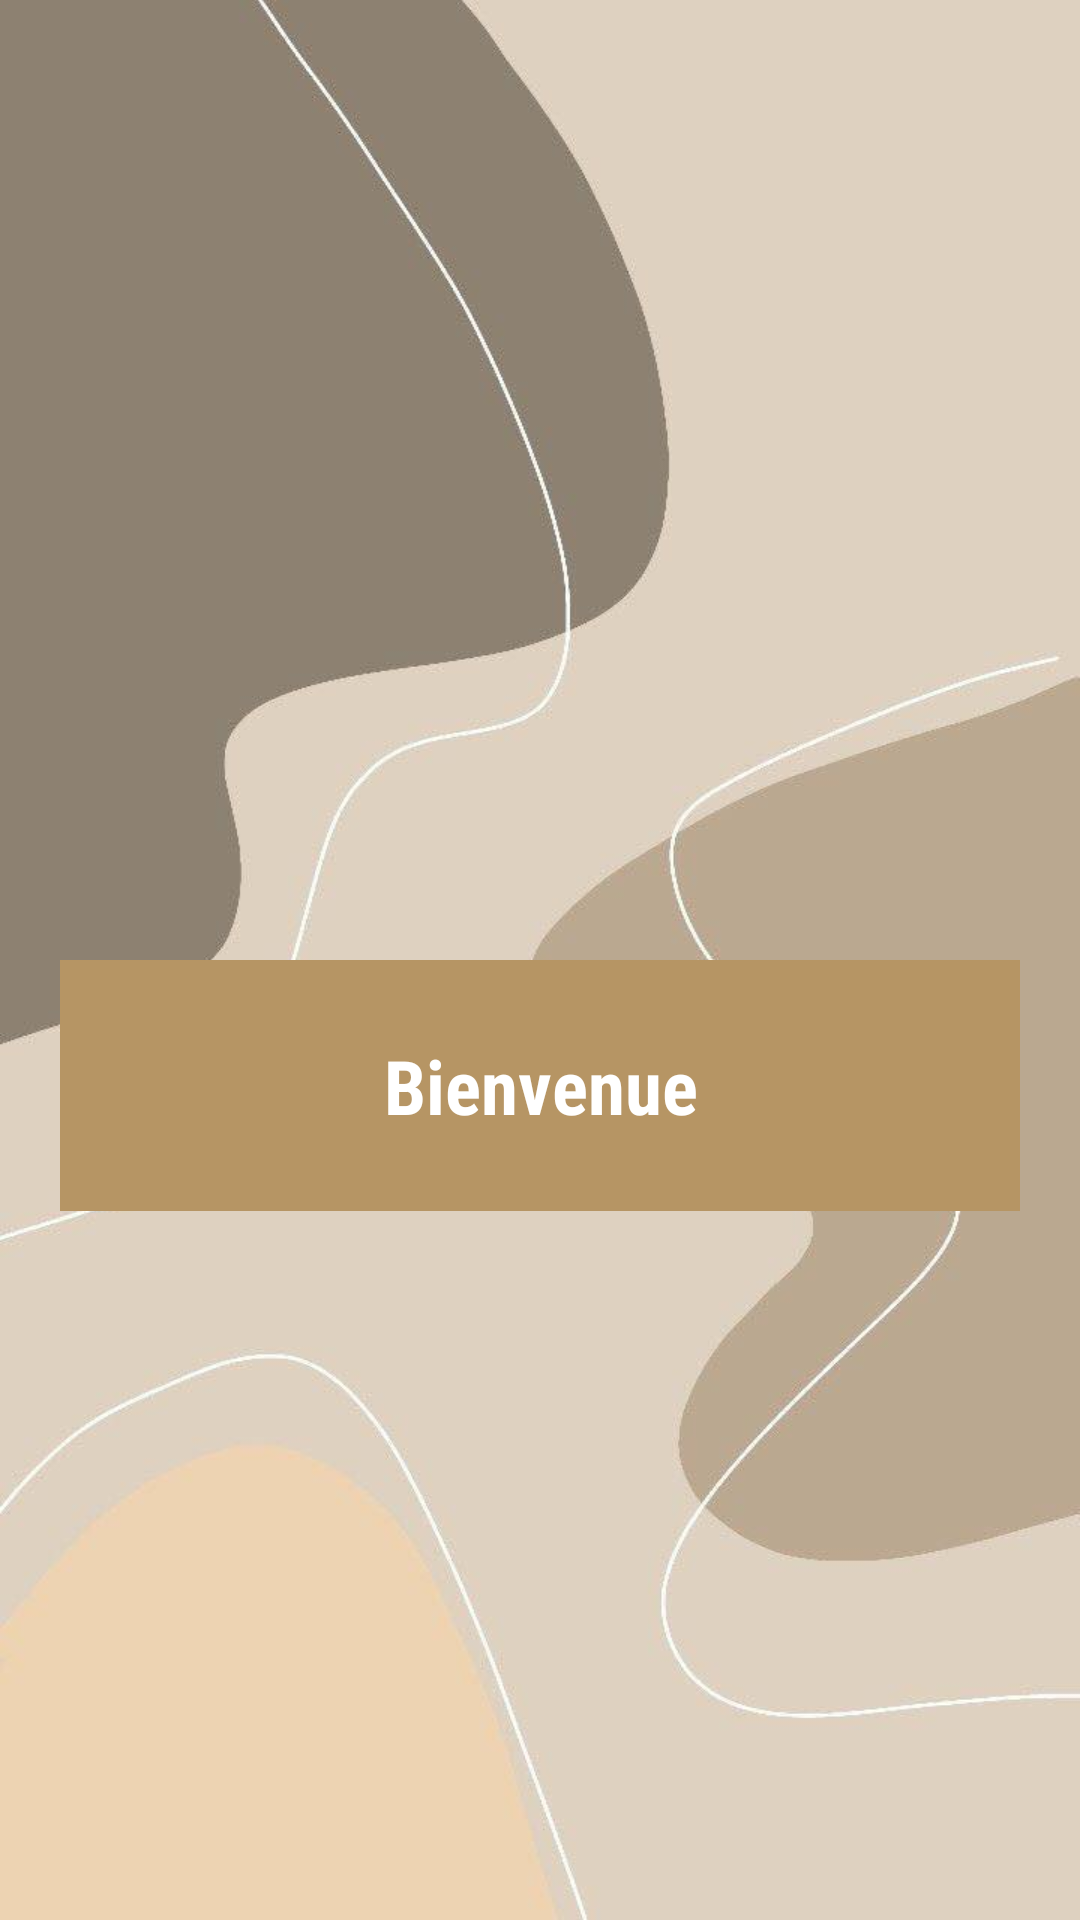

This screen was rendered from an Android layout file. Write that file and the resources it references.
<!-- AndroidManifest.xml: application theme Theme.My_Application_mobile -->
<!-- res/layout/activity_welcome.xml -->
<?xml version="1.0" encoding="utf-8"?>

<RelativeLayout xmlns:android="http://schemas.android.com/apk/res/android"
    xmlns:app="http://schemas.android.com/apk/res-auto"
    xmlns:tools="http://schemas.android.com/tools"
    android:layout_width="match_parent"
    android:layout_height="match_parent"
    tools:context=".view.WelcomeActivity"
    android:background="@drawable/bg3"
    android:padding="20dp">

    <TextView
        android:id="@+id/bienvenu"
        android:layout_width="match_parent"
        android:layout_height="wrap_content"
        android:background="#B69564"
        android:fontFamily="sans-serif-condensed"
        android:gravity="center"
        android:layout_marginTop="300dp"
        android:padding="25dp"
        android:text="Bienvenue"
        android:textColor="@color/white"
        android:textSize="25sp"
        android:textStyle="bold" />
</RelativeLayout>
<!-- resources referenced by this layout -->
<resources>
  <!-- drawable bg3: jpg bitmap (drawable, 30500 bytes) -->
  <style name="Theme.My_Application_mobile" parent="Base.Theme.My_Application_mobile" />
  <style name="Base.Theme.My_Application_mobile" parent="Theme.Material3.DayNight.NoActionBar">
          
          
      </style>
  <!-- not gathered from this repository: default colours our renderer supplied (Android Studio template values) -->
  <color name="white">#FFFFFFFF</color>
</resources>
